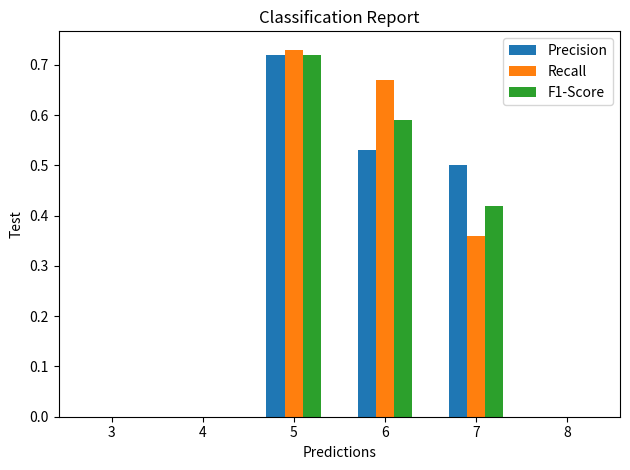

Reproduce this figure in Python.
import matplotlib.pyplot as plt
import numpy as np

classes = ['3', '4', '5', '6', '7', '8']
precision = [0.00, 0.00, 0.72, 0.53, 0.50, 0.00]
recall = [0.00, 0.00, 0.73, 0.67, 0.36, 0.00]
f1_score = [0.00, 0.00, 0.72, 0.59, 0.42, 0.00]

x = np.arange(len(classes))
width = 0.2

fig, ax = plt.subplots()
rects1 = ax.bar(x - width, precision, width, label='Precision')
rects2 = ax.bar(x, recall, width, label='Recall')
rects3 = ax.bar(x + width, f1_score, width, label='F1-Score')

ax.set_ylabel('Test')
ax.set_xlabel("Predictions")
ax.set_title('Classification Report')
ax.set_xticks(x)
ax.set_xticklabels(classes)
ax.legend()

fig.tight_layout()

plt.show()
